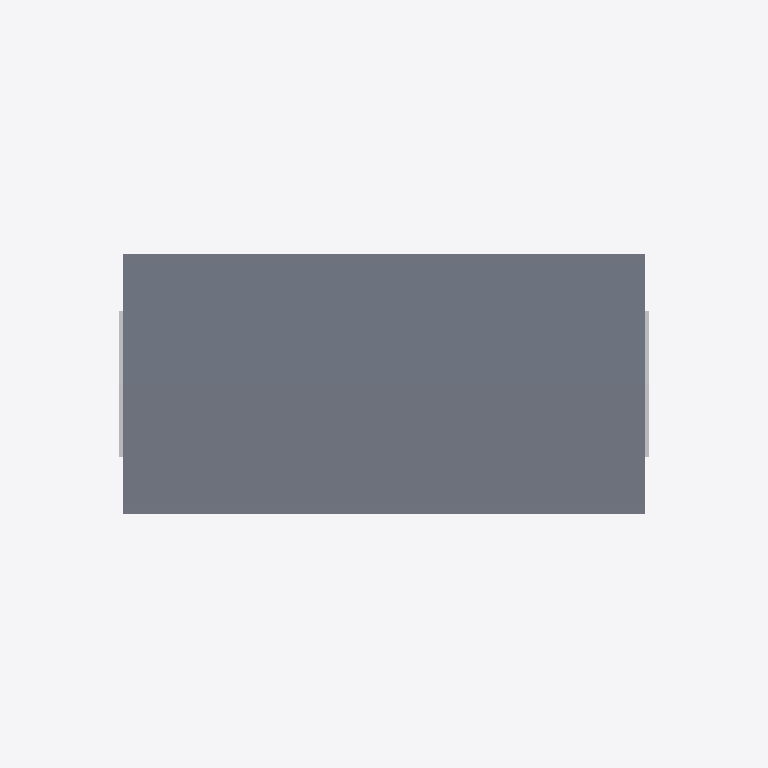
Plan cut of the same IFC building model at storey 'Impalcato' (level 12.00 m, cut at 13.40 m), seen from above with north up, elements coloured by IFC class: 3 slabs (grey), 2 other elements (light grey). Cut surfaces are drawn darker.
Extent 34.0 m × 12.4 m × 29.5 m (x, y, z). Storeys (3): Livello 1 at 0.00 m; Appoggi at 10.00 m; Impalcato at 12.00 m. Elements (46): 31 IfcBuildingElementProxy, 12 IfcColumn, 3 IfcSlab.

HEADER;
FILE_DESCRIPTION(('ViewDefinition [CoordinationView_V2.0]'),'2;1');
FILE_NAME('0001','2021-11-03T11:10:17',(''),(''),'The EXPRESS Data Manager Version 5.02.0100.07 : 28 Aug 2013','22.0.2.392 - Exporter 22.3.0.0 - Alternate UI 22.3.0.0','');
FILE_SCHEMA(('IFC2X3'));
ENDSEC;
DATA;
#131=IFCPROJECT('1BBS7anL9FHutYAJSaLzEu',#42,'0001',$,$,'Nome del progetto','Stato del progetto',(#123),#118);
#167=IFCSITE('1BBS7anL9FHutYAJSaLzEw',#42,'Default',$,$,#166,$,$,.ELEMENT.,$,$,$,$,$);
#142=IFCBUILDING('1BBS7anL9FHutYAJSaLzEv',#42,'',$,$,#33,$,'',.ELEMENT.,$,$,$);
#151=IFCBUILDINGSTOREY('1BBS7anL9FHutYAJVRg2qR',#42,'Livello 1',$,'Livello:Estremità 8 mm',#149,$,'Livello 1',.ELEMENT.,-1.599332E-11);
#157=IFCBUILDINGSTOREY('1BBS7anL9FHutYAJVRhmKx',#42,'Appoggi',$,'Livello:Estremità 8 mm',#156,$,'Appoggi',.ELEMENT.,1000.0);
#163=IFCBUILDINGSTOREY('1BBS7anL9FHutYAJVRg2Qh',#42,'Impalcato',$,'Livello:Estremità 8 mm',#162,$,'Impalcato',.ELEMENT.,1199.9870967742);
#1000=IFCSLAB('0pxyUM_Cj0jAv2uq7xpAik',#42,'Pavimento:Predalles_7+23cm:467135',$,'Pavimento:Predalles_7+23cm',#933,#997,'467135',.FLOOR.);
#2290=IFCSLAB('1HZVnY9bjFle6gOkpuWuKl',#42,'Pavimento:Predalles_7+23cm:470079',$,'Pavimento:Predalles_7+23cm',#2247,#2287,'470079',.FLOOR.);
#1117=IFCSLAB('1HZVnY9bjFle6gOkpuWuzQ',#42,'Cordolo_str:Cordolo_str:468554',$,'Cordolo_str:Cordolo_str',#1080,#1114,'468554',.FLOOR.);
#517=IFCBUILDINGELEMENTPROXY('0pxyUM_Cj0jAv2uq7xpNh4',#42,'TelaioPonte-Controvento-Trasverso_principale:TelaioPonte-Controvento-Trasverso_principale:454997',$,'TelaioPonte-Controvento-Trasverso_principale:TelaioPonte-Controvento-Trasverso_principale',#516,#510,'454997',$);
#2120=IFCBUILDINGELEMENTPROXY('1HZVnY9bjFle6gOkpuWu8V',#42,'TelaioPonte-Controvento-Trasverso_principale:TelaioPonte-Controvento-Trasverso_principale:469775',$,'TelaioPonte-Controvento-Trasverso_principale:TelaioPonte-Controvento-Trasverso_principale',#2119,#2113,'469775',$);
ENDSEC;